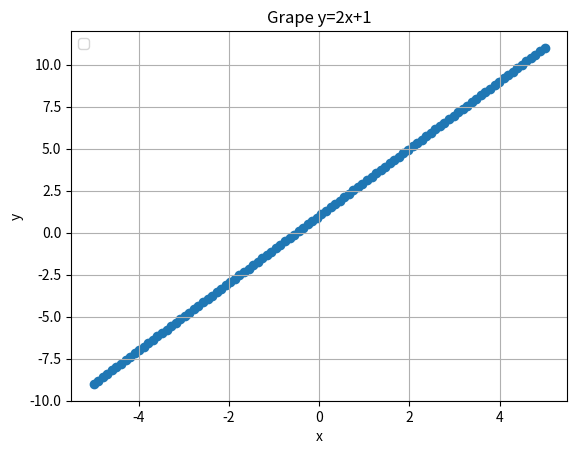

Python code for this plot:
import numpy as np
import matplotlib.pyplot as plt
x = np.linspace(-5,5,100)
# print(x)

y = 2*x+1

plt.scatter(x,y)
plt.xlabel('x')
plt.ylabel("y")
plt.legend(loc="upper left")
plt.title("Grape y=2x+1")
plt.grid()
plt.show()